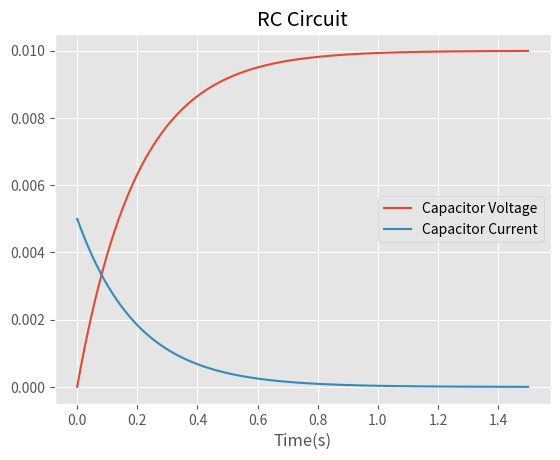

The matplotlib source for this figure:
import numpy as np
import matplotlib.pyplot as plt

plt.style.use("ggplot")


N = 5000 # number of steps
T = 1.5 # simulation time in seconds

c = 100 * 10**(-3) #100 mF
i = 5 * 10 ** (-3) #5 mA
r = 2

t = np.empty(N)
Vc = np.empty(N)
Ic = np.empty(N)

dt = T/N

Vc[0] = 0
Ic[0] = i

for k in range(0, N-1):
    Vc[k+1] = Vc[k] - dt * Vc[k]/(r*c) + i*dt/c
    Ic[k+1]=c*(Vc[k+1]-Vc[k])/dt
    t[k+1]=t[k]+dt


plt.plot(t, Vc, label = "Capacitor Voltage")
plt.plot(t, Ic, label = "Capacitor Current")

print("tau = Rc =", round(r*c, 6))
print("Vc(5tau) (Percentage) =",round(Vc[int(5*r*c/T*N)],12)/(i*r)*100)
print("Vc(5tau) Theoretical =",(1-np.exp(-5))*100)

plt.xlabel("Time(s)")
plt.title('RC Circuit')
plt.legend()
plt.show()